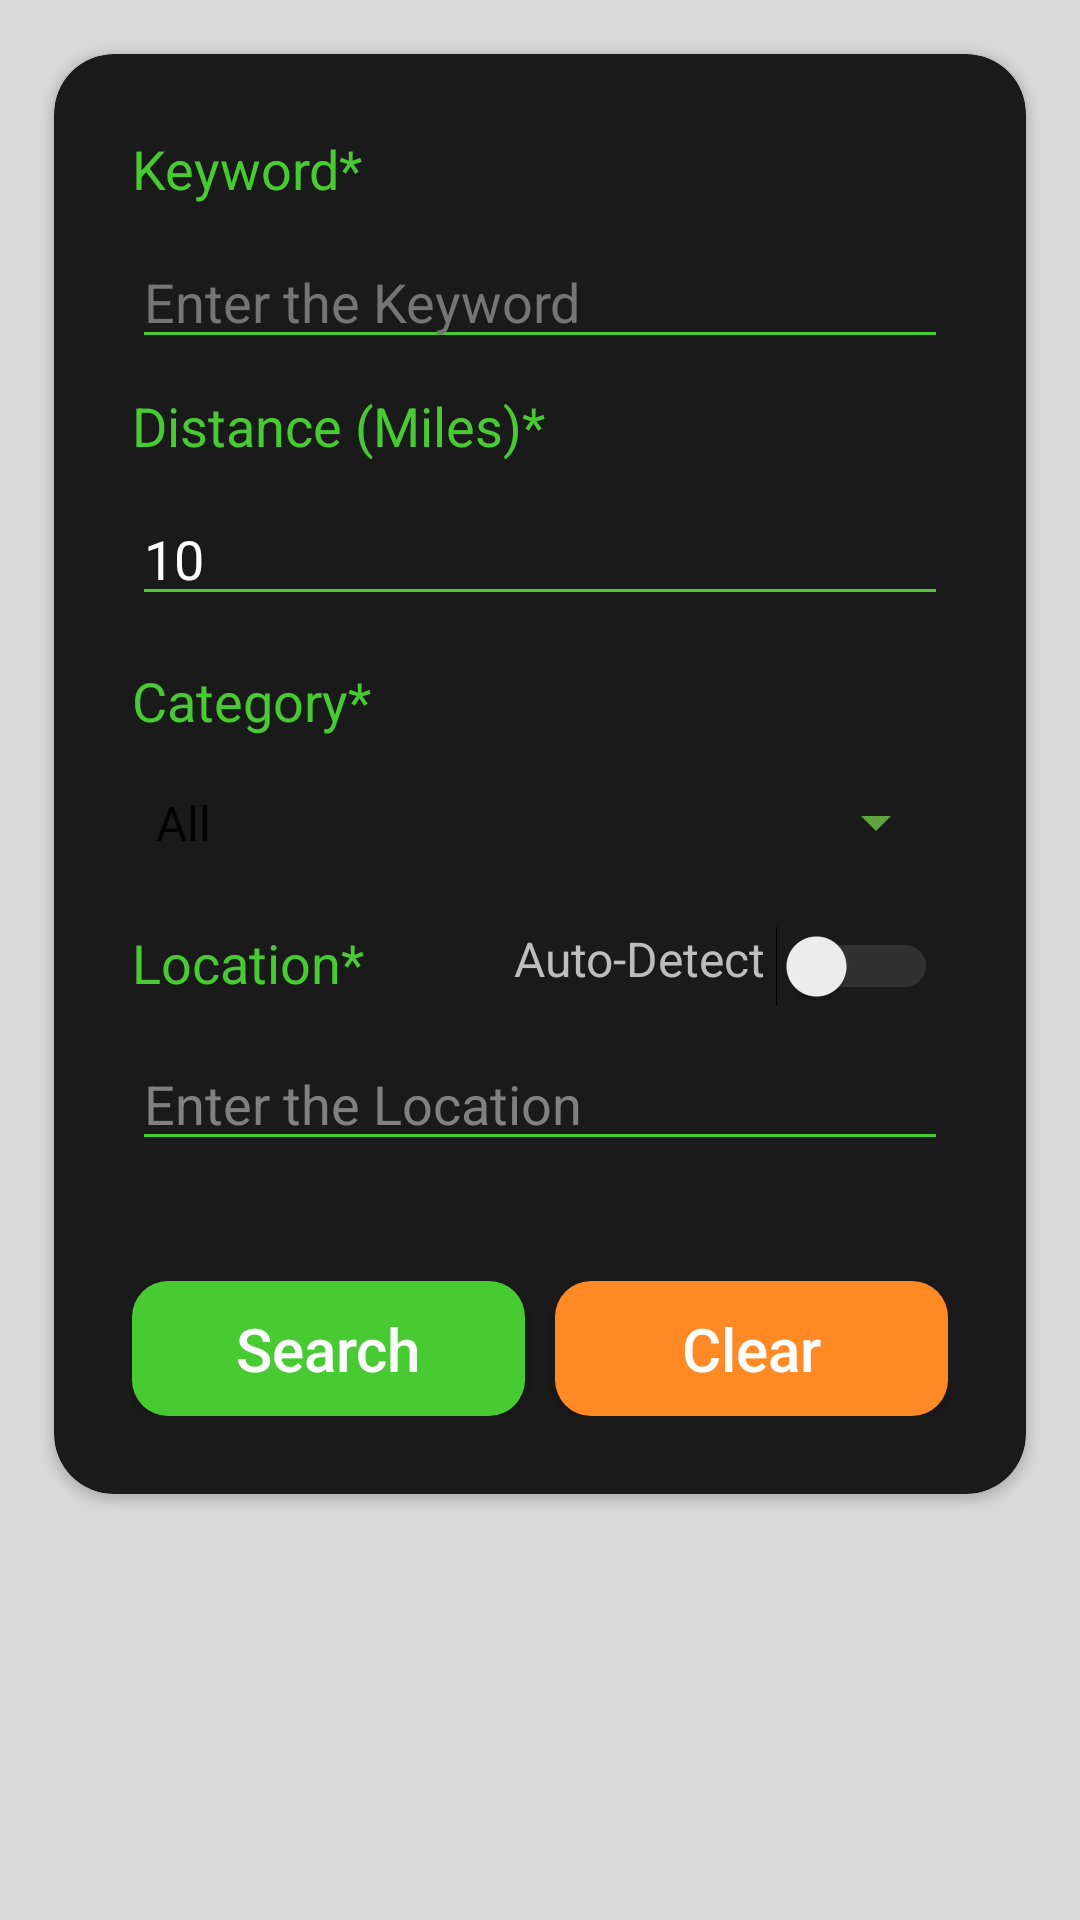

Write the Android layout XML for this screen, with the resource values it uses.
<!-- AndroidManifest.xml: application theme Theme.Eventfinder.Launcher -->
<!-- res/layout/fragment_search_page.xml -->
<?xml version="1.0" encoding="utf-8"?>
<FrameLayout xmlns:android="http://schemas.android.com/apk/res/android"
    xmlns:tools="http://schemas.android.com/tools"
    xmlns:app="http://schemas.android.com/apk/res-auto"
    android:id="@+id/fragment_container"
    android:layout_width="match_parent"
    android:layout_height="match_parent"
    android:background="@color/background"
    tools:context=".fragments.SearchFragment">

    <FrameLayout
        android:layout_width="match_parent"
        android:layout_height="wrap_content">
    <androidx.cardview.widget.CardView
        android:id="@+id/searchCard"
        android:layout_width="match_parent"
        android:layout_height="wrap_content"
        android:layout_margin="18dp"
        app:cardCornerRadius="20dp"
        app:contentPadding="16dp"
        app:cardBackgroundColor="@color/cardBackground"
        >

    <LinearLayout
        android:layout_width="match_parent"
        android:layout_height="match_parent"
        android:orientation="vertical"
        android:padding="10dp"
        >


        <TextView
            android:id="@+id/keywordLabel"
            android:layout_width="match_parent"
            android:layout_height="wrap_content"
            android:layout_marginBottom="10dp"
            android:text="Keyword*"
            android:textColor="@color/greenText"
            android:textSize="18dp" />

        <androidx.constraintlayout.widget.ConstraintLayout
            android:layout_width="match_parent"
            android:layout_height="wrap_content">

            <AutoCompleteTextView
                android:id="@+id/keyword"
                android:layout_width="match_parent"
                android:layout_height="wrap_content"
                android:layout_marginBottom="16px"
                app:layout_constraintTop_toTopOf="parent"
                app:layout_constraintStart_toStartOf="parent"
                app:layout_constraintEnd_toEndOf="parent"
                android:backgroundTint="@color/greenText"
                android:completionThreshold="1"
                android:hint="Enter the Keyword"
                android:inputType="text"
                android:maxLines="1"
                android:textColor="@color/white"
                android:textColorHint="@color/gray_600" />

            <ProgressBar
                android:id="@+id/autoCompletePB"
                android:layout_width="24dp"
                android:layout_height="24dp"
                android:indeterminateTint="@color/greenText"
                app:layout_constraintEnd_toEndOf="@+id/keyword"
                app:layout_constraintTop_toTopOf="parent"
                app:layout_constraintBottom_toBottomOf="parent"
                android:visibility="gone"
                />

        </androidx.constraintlayout.widget.ConstraintLayout>

        <TextView
            android:id="@+id/distanceLabel"
            android:layout_width="wrap_content"
            android:layout_height="wrap_content"
            android:layout_marginTop="10dp"
            android:layout_marginBottom="10dp"
            android:text="Distance (Miles)*"
            android:textColor="@color/greenText"
            android:textSize="18dp" />

        <EditText
            android:id="@+id/distance"
            android:layout_width="match_parent"
            android:layout_height="wrap_content"
            android:layout_marginBottom="16dp"
            android:backgroundTint="@color/greenText"
            android:ems="10"
            android:inputType="number"
            android:text="10"
            android:textColor="@color/white" />

        <TextView
            android:id="@+id/categoryLabel"
            android:layout_width="wrap_content"
            android:layout_height="wrap_content"
            android:layout_marginBottom="10dp"
            android:text="Category*"
            android:textColor="@color/greenText"
            android:textSize="18dp" />

        <Spinner
            android:id="@+id/category"
            android:layout_width="match_parent"
            android:layout_height="37dp"
            android:layout_marginBottom="16dp"
            android:backgroundTint="#60A43F"
            android:entries="@array/categoryArray"></Spinner>

        <androidx.appcompat.widget.LinearLayoutCompat
            android:layout_width="match_parent"
            android:layout_height="wrap_content"
            android:layout_marginBottom="10dp"
            android:orientation="horizontal">

            <TextView
                android:id="@+id/locationLabel"
                android:layout_width="wrap_content"
                android:layout_height="wrap_content"
                android:layout_weight="1"
                android:text="Location*"
                android:textColor="@color/greenText"
                android:textSize="18dp" />

            <androidx.appcompat.widget.LinearLayoutCompat
                android:layout_width="wrap_content"
                android:layout_height="wrap_content"
                android:layout_weight="0">

                <TextView
                    android:id="@+id/autodetectLabel"
                    android:layout_width="wrap_content"
                    android:layout_height="wrap_content"
                    android:text="Auto-Detect"
                    android:textColor="@color/gray_400"
                    android:textSize="16dp" />

                <Switch
                    android:id="@+id/autodetect"
                    android:layout_width="wrap_content"
                    android:layout_height="10dp"
                    android:layout_gravity="right"
                    android:shadowColor="@color/gray_600"
                    android:padding="10px"
                    android:theme="@style/ThemeOverlay.MySwitch"
                    />

            </androidx.appcompat.widget.LinearLayoutCompat>
        </androidx.appcompat.widget.LinearLayoutCompat>

        <EditText
            android:id="@+id/location"
            android:layout_width="match_parent"
            android:layout_height="wrap_content"
            android:layout_marginBottom="20dp"
            android:backgroundTint="@color/greenText"
            android:hint="Enter the Location"
            android:inputType="text"
            android:textColor="@color/white"
            android:textColorHint="#808080" />

        <androidx.appcompat.widget.LinearLayoutCompat
            android:layout_width="match_parent"
            android:layout_height="wrap_content"
            android:layout_gravity="center"
            android:layout_weight="1"
            android:layout_marginTop="20dp"
            android:weightSum="2"
            android:orientation="horizontal">

            <Button
                android:id="@+id/search"
                android:layout_width="150dp"
                android:layout_height="45dp"
                android:layout_weight="1"
                android:layout_marginRight="5dp"
                android:background="@drawable/rectangle"
                android:textColor="@color/white"
                android:text="Search"
                android:textAllCaps="false"
                android:textSize="20dp"/>

            <Button
                android:id="@+id/clear"
                android:layout_width="150dp"
                android:layout_height="45dp"
                android:layout_weight="1"
                android:layout_marginLeft="5dp"
                android:background="@drawable/rectangle"
                android:backgroundTint="@color/orange"
                android:text="Clear"
                android:textAllCaps="false"
                android:textColor="@color/white"
                android:textSize="20dp"/>
        </androidx.appcompat.widget.LinearLayoutCompat>

    </LinearLayout>
    </androidx.cardview.widget.CardView>
    </FrameLayout>
    <ProgressBar
        android:id="@+id/progressBar"
        style="?android:attr/progressBarStyle"
        android:layout_width="wrap_content"
        android:layout_height="wrap_content"
        android:layout_gravity="center"
        android:visibility="gone"/>

</FrameLayout>
<!-- resources referenced by this layout -->
<resources>
  <string-array name="categoryArray">
          <item>All</item>
          <item>Music</item>
          <item>Sports</item>
          <item>Arts &amp; Theatre</item>
          <item>Film</item>
          <item>Miscellaneous</item>
      </string-array>
  <color name="background">#d9d9d9</color>
  <color name="cardBackground">#1a1a1a</color>
  <color name="gray_400">#FFBDBDBD</color>
  <color name="gray_600">#FF757575</color>
  <color name="greenText">#48CA33</color>
  <color name="orange">#FF8925</color>
  <color name="white">#FFFFFFFF</color>
  <!-- drawable rectangle (drawable) -->
  <?xml version="1.0" encoding="utf-8"?>
  <selector xmlns:android="http://schemas.android.com/apk/res/android">
      <item>
          <shape android:shape="rectangle">
              <solid android:color="@color/greenText"/>
              <corners android:radius="12dp" />
          </shape>
      </item>
  </selector>
  <style name="ThemeOverlay.MySwitch" parent="">
          <item name="android:colorControlActivated">@color/greenText</item>
          <item name="android:colorForeground">@color/gray_600</item>
      </style>
  <style name="Theme.Eventfinder.Launcher">
          <item name="android:windowBackground">@drawable/launch_screen</item>
      </style>
  <!-- drawable launch_screen (drawable) -->
  <?xml version="1.0" encoding="utf-8"?>
  <layer-list xmlns:android="http://schemas.android.com/apk/res/android" android:opacity="opaque">
  
      <item android:drawable="@color/eventitem"/>
  
  </layer-list>
  <color name="eventitem">#1f1f1f</color>
</resources>
